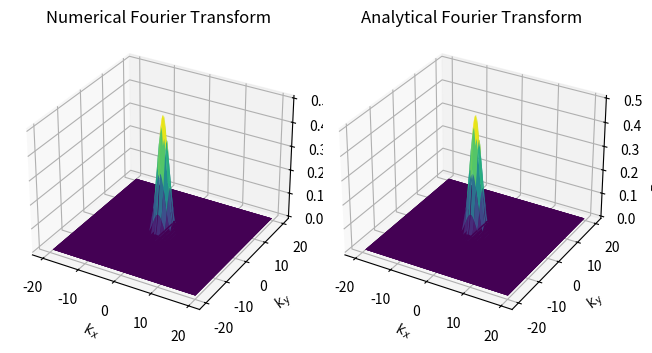

This chart was generated by the following Python code:
"""
    This code uses numpy.fft.fft2() to calculate the fourier
    transform of a 2D gaussian function and plot the result
    obtained along with the analytically obtained fourier
    transformed function.
"""

import numpy as np
import matplotlib.pyplot as plt
from mpl_toolkits.mplot3d import Axes3D

j = complex(0, 1)


# Define the Gaussian function
def gaussian(x, y):
    return np.exp(-(x**2 + y**2))


# Defining the range of x and y values and creating a grid
xmin = -20.0
xmax = 20.0
n = 256
dx = (xmax - xmin) / n
dy = dx
x = np.linspace(xmin, xmax, n, endpoint=False)
y = np.linspace(xmin, xmax, n, endpoint=False)  # x and y have the same range from (-20,20)
X, Y = np.meshgrid(x, y)

# Computing the Gaussian function values on the grid
f = gaussian(X, Y)


# Analytical Fourier Transform of Gaussian
def gaussian_FT(kx, ky):
    return np.exp(-(kx**2 + ky**2) / 4) / 2


# Defining the range of kx and ky values
kx = np.fft.fftfreq(n, d=dx) * 2 * np.pi
ky = np.fft.fftfreq(n, d=dy) * 2 * np.pi
KX, KY = np.meshgrid(kx, ky)  # Creating grid in fourier space

# Calculating the proper factor to calculate the fourier transform from DFT obtained
factor = np.real(dx*dy * 1 / (2 * np.pi)) * np.exp(- j * (kx + ky) * xmin)  # Since xmin and ymin is same
F = np.fft.fft2(f) * factor  # Computing the Fourier transform using numpy.fft.fft2

# Computing the analytical Fourier transform of the Gaussian function
F_analytical = gaussian_FT(KX, KY)

# Plotting the result
fig = plt.figure()
ax1 = fig.add_subplot(121, projection='3d')
ax1.plot_surface(KX, KY, np.abs(F), cmap='viridis')
ax1.set_title('Numerical Fourier Transform')
ax1.set_xlabel('$k_x$')
ax1.set_ylabel('$k_y$')
ax1.set_zlabel('F($k_x$,$k_y$)')

ax2 = fig.add_subplot(122, projection='3d')
ax2.plot_surface(KX, KY, np.abs(F_analytical), cmap='viridis')
ax2.set_title('Analytical Fourier Transform')
ax2.set_xlabel('$k_x$')
ax2.set_ylabel('$k_y$')
ax2.set_zlabel('F_analytical')

plt.tight_layout()
plt.show()
